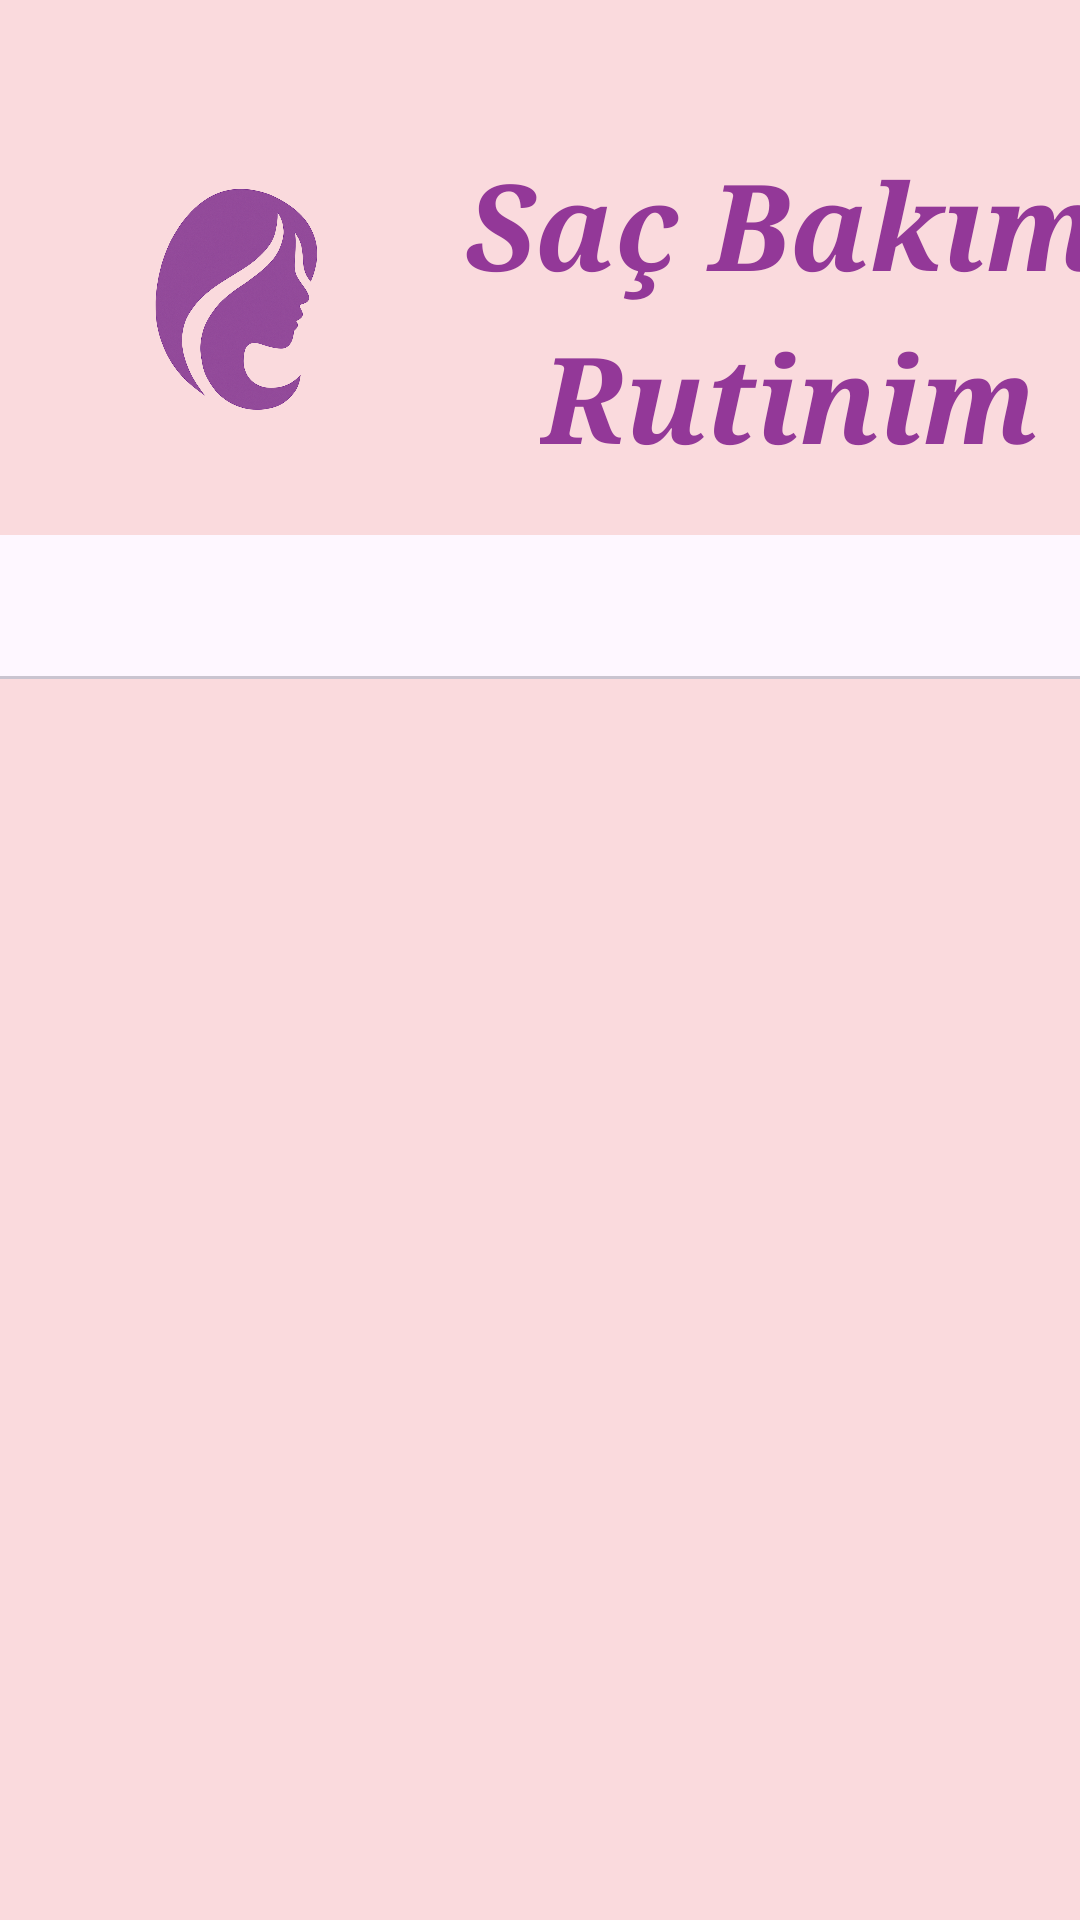

The Android layout XML behind this screen, and the referenced resources:
<!-- AndroidManifest.xml: application theme Theme.SaçBakımRutinim -->
<!-- res/layout/fragment_kuru_sac.xml -->
<?xml version="1.0" encoding="utf-8"?>
<androidx.constraintlayout.widget.ConstraintLayout
    xmlns:android="http://schemas.android.com/apk/res/android"
    xmlns:app="http://schemas.android.com/apk/res-auto"
    xmlns:tools="http://schemas.android.com/tools"
    android:layout_width="match_parent"
    android:layout_height="match_parent"
    android:background="@color/sacBackgroundColor"
    tools:context=".fragmentler.KuruSacFragment">

    <ImageView
        android:id="@+id/imageViewIcon"
        android:layout_width="100dp"
        android:layout_height="100dp"
        android:layout_marginStart="30dp"
        android:layout_marginTop="52dp"
        android:src="@drawable/resim"
        app:layout_constraintStart_toStartOf="parent"
        app:layout_constraintTop_toTopOf="parent" />

    <TextView
        android:id="@+id/textViewSacBakim"
        android:layout_width="wrap_content"
        android:layout_height="wrap_content"
        android:layout_marginStart="25dp"
        android:layout_marginTop="48dp"
        android:fontFamily="serif"
        android:text="Saç Bakım"
        android:textColor="@color/primaryTextColor"
        android:textSize="40sp"
        android:textStyle="bold|italic"
        app:layout_constraintStart_toEndOf="@id/imageViewIcon"
        app:layout_constraintTop_toTopOf="parent" />

    <TextView
        android:id="@+id/textViewRutinim"
        android:layout_width="wrap_content"
        android:layout_height="wrap_content"
        android:layout_marginStart="50dp"
        android:layout_marginTop="4dp"
        android:fontFamily="serif"
        android:text="Rutinim"
        android:textColor="@color/primaryTextColor"
        android:textSize="40sp"
        android:textStyle="bold|italic"
        app:layout_constraintStart_toEndOf="@id/imageViewIcon"
        app:layout_constraintTop_toBottomOf="@id/textViewSacBakim" />

    <com.google.android.material.tabs.TabLayout
        android:id="@+id/tabLayout"
        android:layout_width="match_parent"
        android:layout_height="wrap_content"
        android:layout_marginTop="19dp"
        app:tabIndicatorColor="@color/tabIndicatorColor"
        app:tabSelectedTextColor="@color/tabSelectedTextColor"
        app:tabTextColor="@color/tabUnselectedTextColor"
        app:tabMode="scrollable"
        app:layout_constraintTop_toBottomOf="@id/textViewRutinim"
        app:layout_constraintStart_toStartOf="parent"
        app:layout_constraintEnd_toEndOf="parent" />

    <androidx.viewpager2.widget.ViewPager2
        android:id="@+id/viewPager"
        android:layout_width="match_parent"
        android:layout_height="0dp"
        app:layout_constraintTop_toBottomOf="@id/tabLayout"
        app:layout_constraintBottom_toBottomOf="parent"
        app:layout_constraintStart_toStartOf="parent"
        app:layout_constraintEnd_toEndOf="parent" />

</androidx.constraintlayout.widget.ConstraintLayout>
<!-- resources referenced by this layout -->
<resources>
  <color name="primaryTextColor">#933898</color>
  <color name="sacBackgroundColor">#FADADD</color>
  <color name="tabIndicatorColor">#933898</color>
  <color name="tabSelectedTextColor">#933898</color>
  <color name="tabUnselectedTextColor">#6E6E6E</color>
  <!-- drawable resim: png bitmap (drawable, 527230 bytes) -->
  <style name="Theme.SaçBakımRutinim" parent="Base.Theme.SaçBakımRutinim" />
  <style name="Base.Theme.SaçBakımRutinim" parent="Theme.Material3.DayNight.NoActionBar">
          
          
      </style>
</resources>
